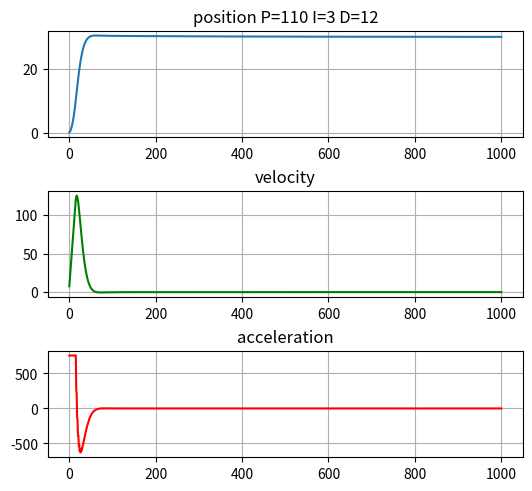

Recreate this plot in Python.
#!/usr/bin/env python3
# -*- coding: utf-8 -*-

from matplotlib import pyplot as plt

teta_cmd = 30.0      # целевое положение
teta_0 = 0.0   # начальное положение
teta1_0 = 0.0  # начальная скорость
teta2_0 = 0.0  # начальное ускорение

# e_teta      ошибка по положению
# teta_1_cmd  целевая скорость
# teta_2_cmd целевое ускорение

teta = teta_0    # текущее положеие
teta1 = teta1_0  # текущая скорость

Iy = 7.16914e-05   # момент инерции
kb = 3.9865e-08    # коэфф тяги
l = 0.17           # длина базы

dt = 0.01          # шаг интегрирования
Tend = 10         # время моделирования
t0 = 0             # начало моделирования
t = t0             # время
Tcmd = 100           # целевая тяга
Lim1 = 1000        # ограничение по скорости
Lim2 = 10000        # ограничение по ускорению

kP = 110
kI = 3
kD = 12

kP1 = 30
kI1 = 10
kD1 = 0.7

e_teta_past = 0
e_teta_1_past = 0
integral = 0
integral1 = 0

accList = []
velList = []
posList = []
timeList = []

# расчет ошибки
def error(input1, input2):
    return input1 - input2

# PID вычислитель
def PID(error, Kp, Ki, Kd, error_past, Lim, integral):

    P = Kp * error
    I = Ki * integral
    D = Kd * ((error - error_past)/dt)
    PID = P + I+ D

    if (PID > Lim):
        PID = Lim
    elif (PID < -Lim):
        PID = -Lim

    #print("P", P, "I", I, "D", D)

    return PID

# модель
def model(teta_2_cmd, Tcmd, kb, l, Iy):
    omega1 = -teta_2_cmd + Tcmd  #угловая скорость 1 мотора   1  ^  2
    omega2 = -teta_2_cmd + Tcmd  #угловая скорость 2 мотора     \ /
    omega3 = teta_2_cmd + Tcmd  #угловая скорость 3 мотора      / \
    omega4 = teta_2_cmd + Tcmd  #угловая скорость 4 мотора    4     3
    My = kb * l * ((omega4**2 + omega3**2) - (omega1**2 + omega2**2))
    teta2 = My / Iy
    #print(My)
    return teta2

def plots():
    f = plt.figure(constrained_layout=True)
    gs = f.add_gridspec(3, 5)
    ax1 = f.add_subplot(gs[0, :-1])
    ax1.plot(posList)
    ax1.grid()
    str_title = 'position' + ' P=' + str(kP) + ' I=' + str(kI) + ' D=' +str(kD)
    ax1.set_title(str_title)

    ax2 = f.add_subplot(gs[1, :-1])
    ax2.plot(velList, "g")
    ax2.grid()
    ax2.set_title('velocity')

    ax3 = f.add_subplot(gs[2, :-1])
    ax3.plot(accList, "r")
    ax3.grid()
    ax3.set_title('acceleration')

    plt.show()

while t <= Tend:

    e_teta = error(teta_cmd, teta)               # расчет ошибки по положению
    teta_1_cmd = PID(e_teta, kP, kI, kD, e_teta_past, Lim1, integral)  # расчет  целевой скорости
    #print(e_teta, "___", teta, "___", e_teta_past, "___", teta_1_cmd, "___", integral)
    e_teta_past = e_teta
    integral += e_teta * dt

    e_teta_1 = error(teta_1_cmd, teta1)   # расчет ошибки по скорости
    teta_2_cmd = PID(e_teta_1, kP1, kI1, kD1, e_teta_1_past, Lim2, integral1)   # расчет  целевого ускорения
    #print(e_teta_1, "___", e_teta_1_past, "___", teta_2_cmd)
    e_teta_1_past = e_teta_1
    integral1 += e_teta_1 * dt

    teta2 = model(teta_2_cmd, Tcmd, kb, l, Iy)
    teta1 += teta2 * dt
    teta += teta1 * dt

    accList.append(teta2)
    velList.append(teta1)
    posList.append(teta)
    timeList.append(t)

    t += dt

plots()


